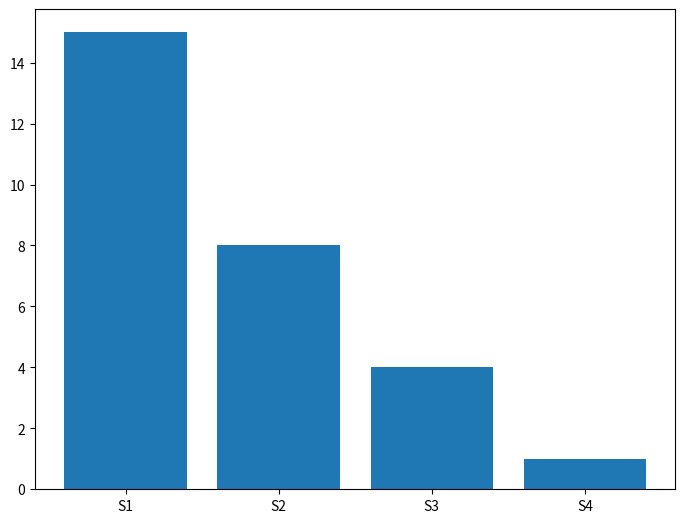

Source code (Python):
import matplotlib.pyplot as plt

fig = plt.figure()
ax = fig.add_axes([0,0,1,1])
shindo = ['S1', 'S2', 'S3', 'S4']
count = [15,8,4,1]
ax.bar(shindo,count)
plt.show()